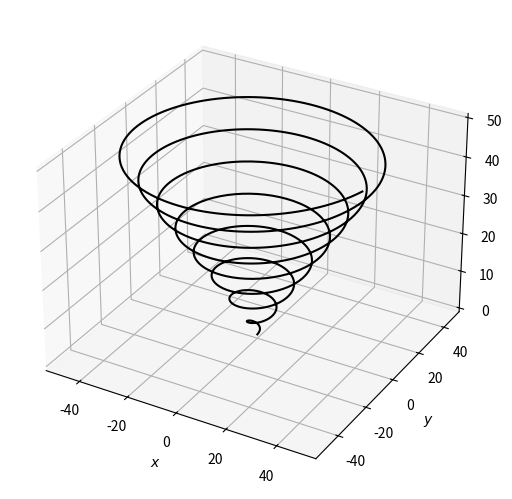

Source code (Python):
import numpy as np
from mpl_toolkits.mplot3d import Axes3D
import matplotlib.pylab as plt

t = np.linspace(0,50,1000)
x = t*np.cos(t)
y = t*np.sin(t)
z = t

fig = plt.figure()
ax = fig.add_subplot(111, projection='3d')
ax.plot(x, y, z, color='k')
ax.set_xlabel("$x$")
ax.set_ylabel("$y$")
ax.set_zlabel("$z$")
plt.tight_layout(pad=0, w_pad=0, h_pad=0)
plt.savefig("spiral.png", dpi=300)
plt.show()

